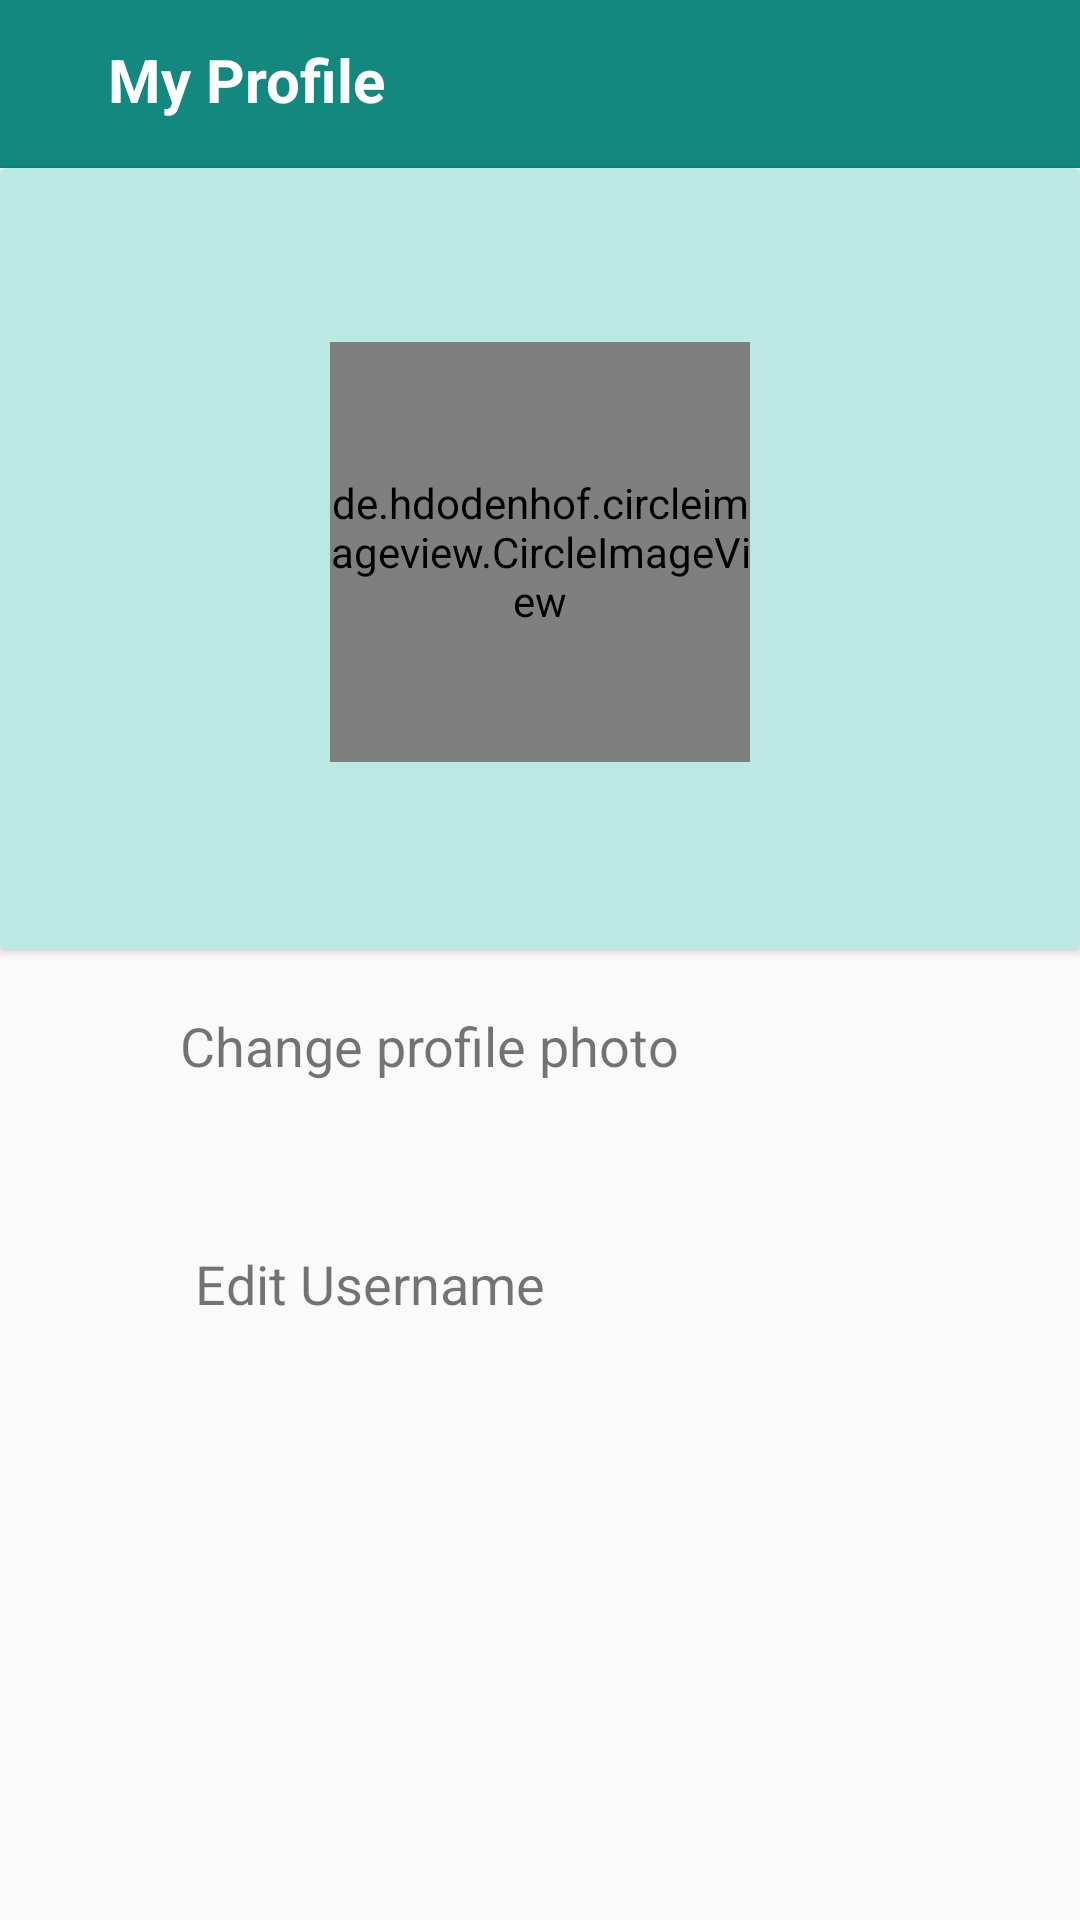

Android layout source for this screen:
<!-- AndroidManifest.xml: application theme AppTheme -->
<!-- res/layout/activity_my_profile.xml -->
<?xml version="1.0" encoding="utf-8"?>
<RelativeLayout xmlns:android="http://schemas.android.com/apk/res/android"
    xmlns:app="http://schemas.android.com/apk/res-auto"
    xmlns:tools="http://schemas.android.com/tools"
    android:layout_width="match_parent"
    android:layout_height="match_parent"
    tools:context=".MyProfileActivity">

    <com.google.android.material.appbar.AppBarLayout
        android:layout_width="match_parent"
        android:layout_height="wrap_content"
        android:id="@+id/appBarLayout">

        <androidx.appcompat.widget.Toolbar
            android:layout_width="match_parent"
            android:layout_height="wrap_content"
            android:id="@+id/toolbar"
            android:background="@color/colorPrimaryDark"
            android:theme="@style/ThemeOverlay.MaterialComponents.Dark.ActionBar"
            app:popupTheme="@style/Menustyle">

        <TextView
            android:layout_width="match_parent"
            android:layout_height="50dp"
            android:text="@string/my_profile"
            android:padding="10dp"
            android:paddingStart="20dp"
            android:paddingBottom="20dp"
            android:background="@color/colorPrimaryDark"
            android:textColor="#fff"
            android:textSize="20sp"
            android:textStyle="bold"/>
        </androidx.appcompat.widget.Toolbar>
    </com.google.android.material.appbar.AppBarLayout>





    <androidx.cardview.widget.CardView
        android:layout_width="match_parent"
        android:layout_height="wrap_content"
        android:id="@+id/cardView"
        android:layout_below="@id/appBarLayout">

        <RelativeLayout
            android:layout_width="match_parent"
            android:layout_height="wrap_content"
            android:padding="8dp"
            android:id="@+id/innerLayout"
            android:background="#BAE8E3">


            <de.hdodenhof.circleimageview.CircleImageView
                android:layout_width="140dp"
                android:layout_height="140dp"
                android:layout_centerHorizontal="true"
                android:id="@+id/displayPicture"
                android:layout_marginTop="50dp"
                android:src="@drawable/displaypicture"
                />

            <TextView
                android:layout_width="wrap_content"
                android:layout_height="wrap_content"
                android:layout_below="@+id/displayPicture"
                android:layout_centerHorizontal="true"
                android:id="@+id/usernameTextView"
                android:textSize="18sp"
                android:layout_marginBottom="20dp"
                android:layout_marginTop="10dp"/>



        </RelativeLayout>


    </androidx.cardview.widget.CardView>


    <LinearLayout
        android:layout_width="match_parent"
        android:layout_height="wrap_content"
        android:layout_below="@id/cardView"
        android:orientation="horizontal"
        android:id="@+id/line1"
        android:onClick="changeDP"
        android:clickable="true"
        android:focusable="true">

        <ImageView
            android:id="@+id/editIcon"
            android:layout_width="wrap_content"
            android:layout_height="match_parent"
            android:padding="20dp"
            android:src="@drawable/ic_change_dp" />
        <TextView
            android:layout_width="match_parent"
            android:layout_height="wrap_content"
            android:padding="20dp"
            android:nextFocusRight="@id/editIcon"
            android:id="@+id/changeDP"
            android:text="Change profile photo"
            android:textSize="18sp" />

    </LinearLayout>

    <LinearLayout
        android:layout_width="match_parent"
        android:layout_height="wrap_content"
        android:layout_below="@id/line1"
        android:orientation="horizontal"
        android:layout_marginTop="10dp"
        android:focusableInTouchMode="true"
        android:onClick="editUsername">

        <ImageView
            android:id="@+id/editUsernameImageView"
            android:layout_width="wrap_content"
            android:layout_height="match_parent"
            android:padding="20dp"
            android:src="@drawable/ic_baseline_edit_24"
            android:onClick="editUsername"
            />
        <TextView
            android:layout_width="match_parent"
            android:layout_height="wrap_content"
            android:padding="25dp"
            android:id="@+id/editUsername"
            android:text="Edit Username"
            android:textSize="18sp" />

    </LinearLayout>


    <ProgressBar
        android:layout_width="wrap_content"
        android:layout_height="wrap_content"
        android:indeterminate="true"
        android:paddingStart="70dp"
        android:padding="20dp"
        android:visibility="invisible"
        android:background="#fff"
        android:layout_centerVertical="true"
        android:id="@+id/progressBar"/>

    <TextView
        android:layout_width="wrap_content"
        android:layout_height="wrap_content"
        android:layout_gravity="center_vertical"
        android:id="@+id/progressTextView"
        android:background="#fff"
        android:text="Updating profile..."
        android:paddingTop="30dp"
        android:paddingBottom="30dp"
        android:paddingEnd="30dp"
        android:layout_toRightOf="@id/progressBar"
        android:layout_centerVertical="true"
        android:visibility="invisible"
        android:textSize="20sp" />

</RelativeLayout>
<!-- resources referenced by this layout -->
<resources>
  <color name="colorPrimaryDark">#13887E</color>
  <string name="my_profile">My Profile</string>
  <style name="Menustyle" parent="Theme.AppCompat.Light">
          <item name="android:background">@android:color/white</item>
      </style>
  <style name="AppTheme" parent="Theme.AppCompat.Light.NoActionBar">
          
          <item name="colorPrimary">@color/colorPrimary</item>
          <item name="colorPrimaryDark">@color/colorPrimaryDark</item>
          <item name="colorAccent">@color/colorAccent</item>
      </style>
  <color name="colorPrimary">#2AA193</color>
  <color name="colorAccent">#03DAC5</color>
</resources>
